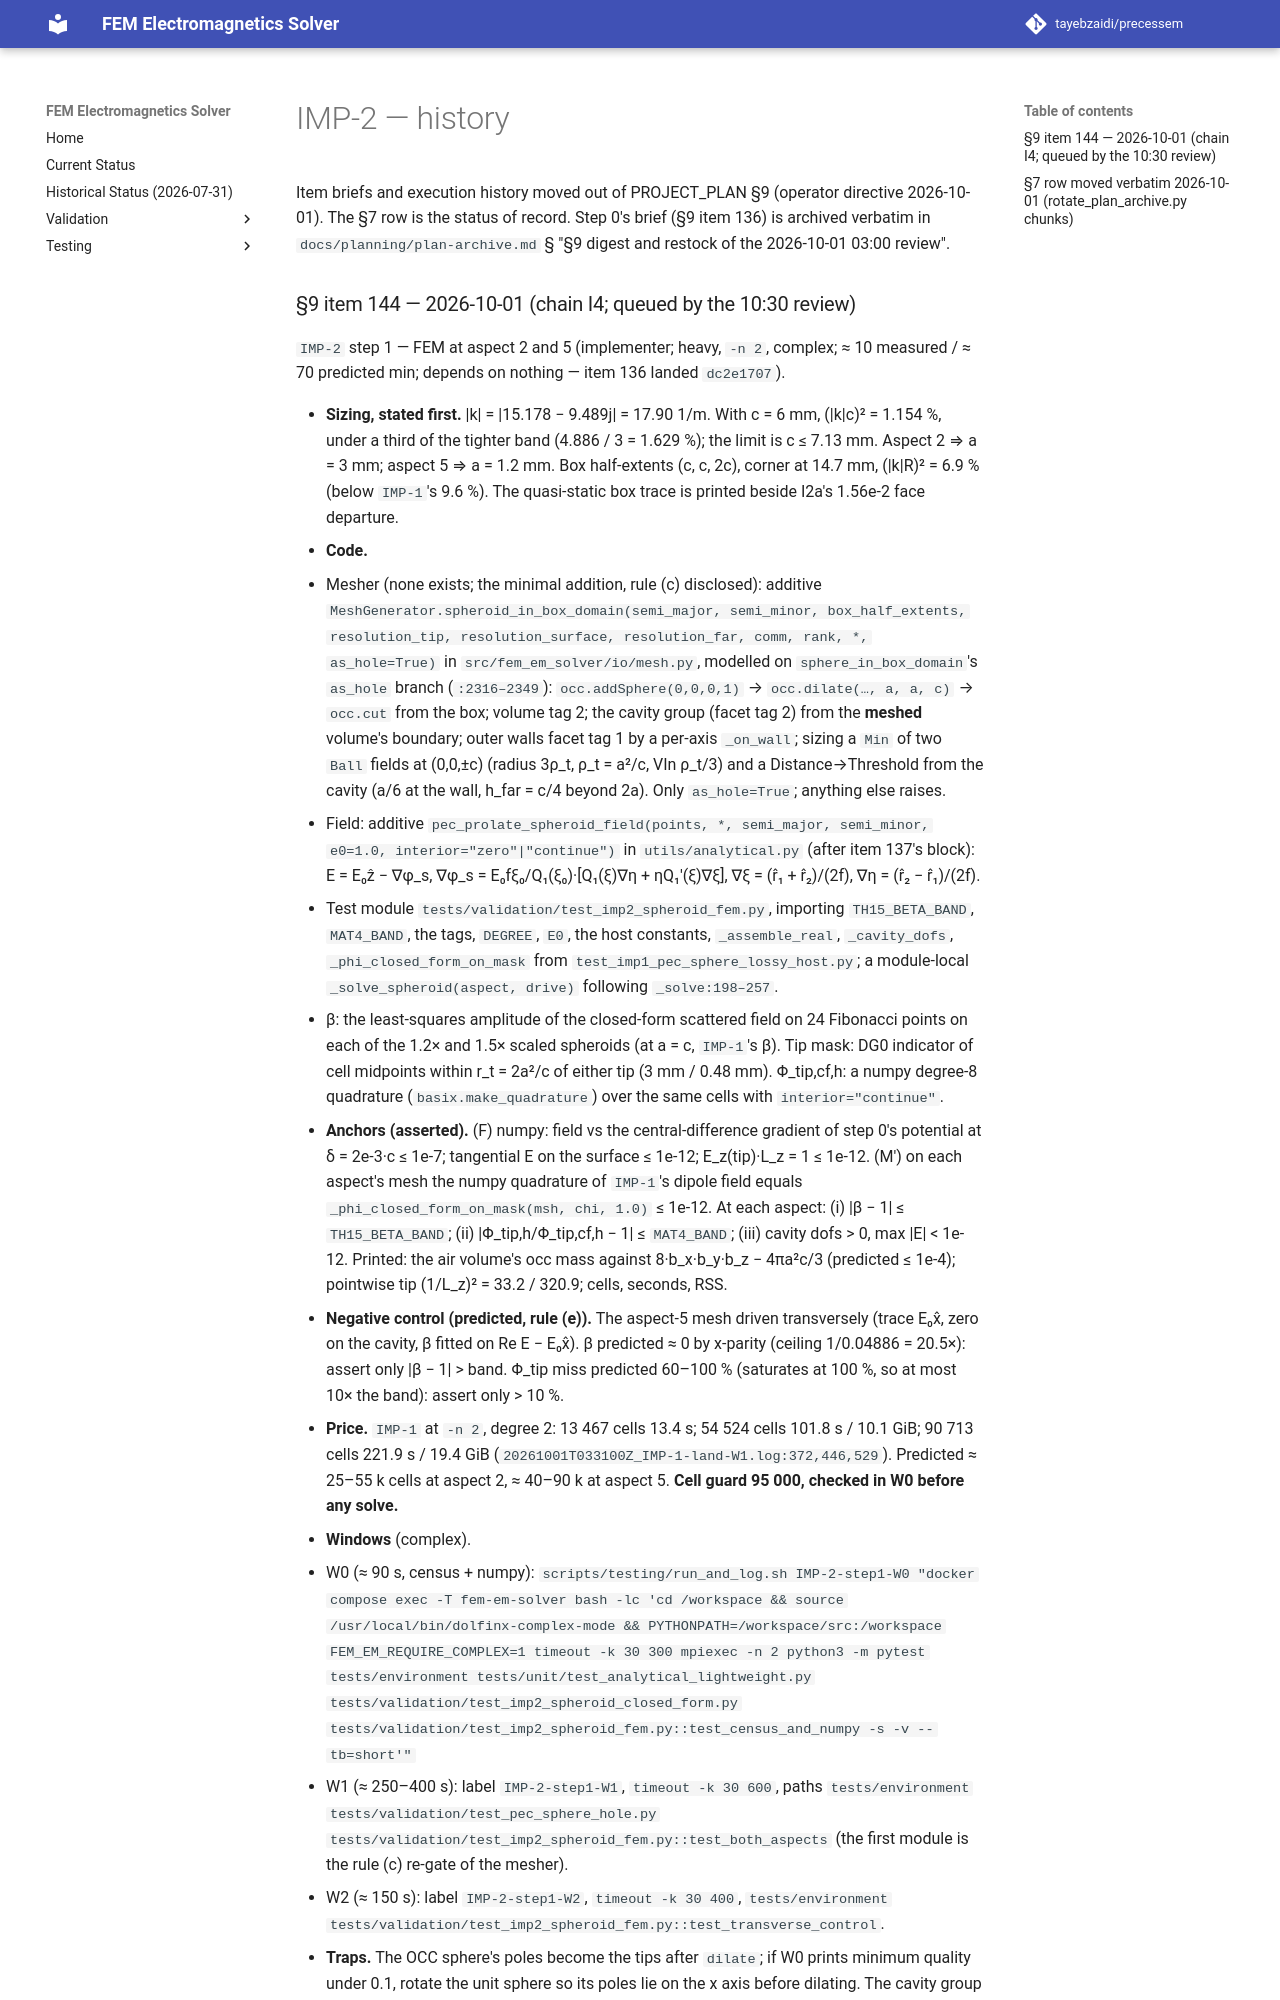

repository: tayebzaidi/precessem · page: planning/chunks/IMP-2/index.html · generator: mkdocs

# IMP-2 — history

Item briefs and execution history moved out of PROJECT_PLAN §9 (operator directive 2026-10-01). The §7 row is the status of record. Step 0's brief (§9 item 136) is archived verbatim in `docs/planning/plan-archive.md` § "§9 digest and restock of the 2026-10-01 03:00 review".
